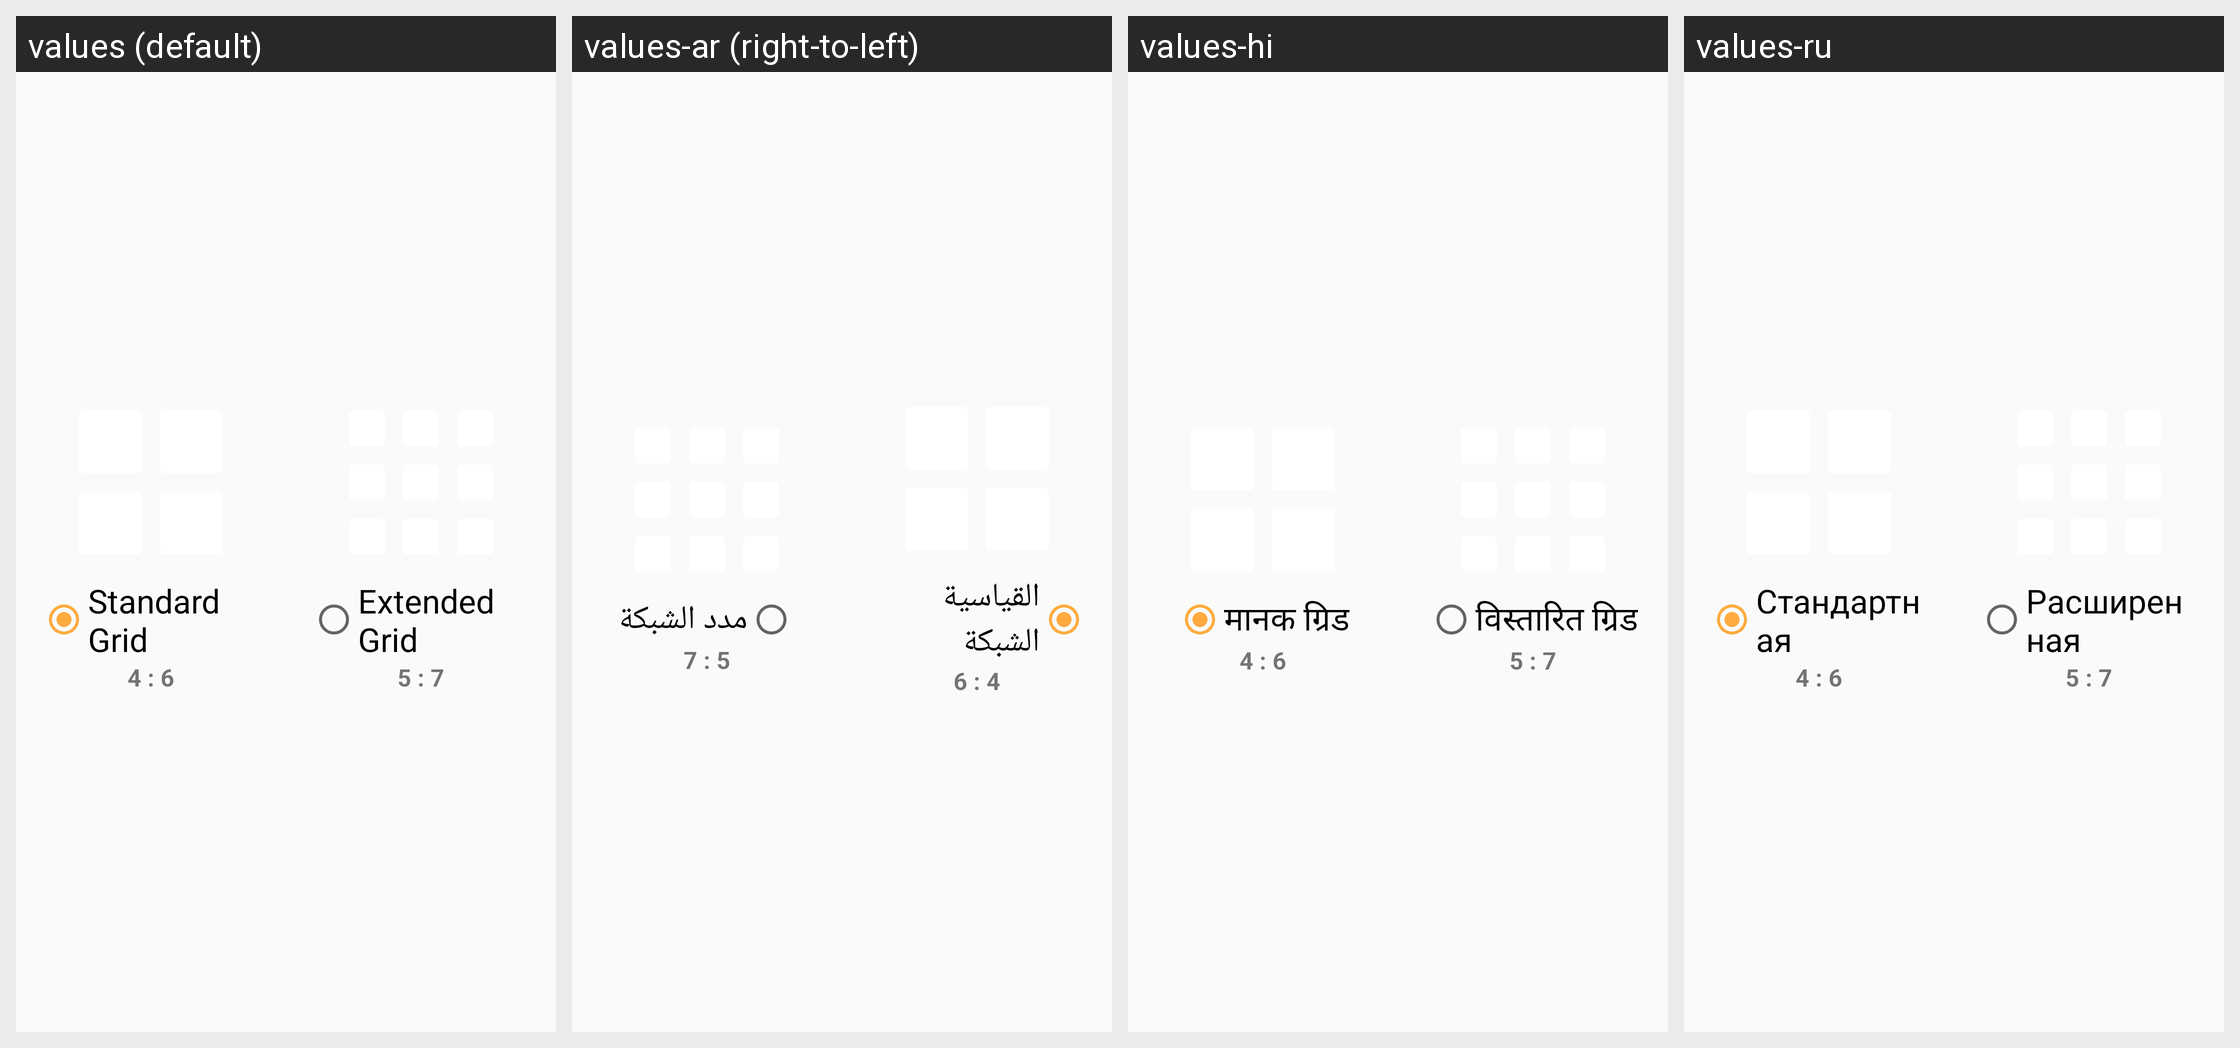

Here is an Android app screen in its default locale and in the app's own translations. Write out the translated-string differences for the strings that appear on this screen.
Android screen res/layout/welcome_prefs_slide1.xml rendered under 4 locales, left to right: values (default), values-ar (right-to-left), values-hi, values-ru. Device: Nexus 5 (rendered at 1080×1920; each locale shown at half size, 540×960, under a caption strip naming it); theme AppTheme.
Strings drawn on this screen, with the default value and each locale's value (text and hints the layout hard-codes, and strings that could not be matched under every locale, appear in the picture but are not listed):

standard_grid_text
  values: Standard Grid
  values-ar: القياسية الشبكة
  values-hi: मानक ग्रिड
  values-ru: Стандартная

standard_grid_size
  values: 4 : 6
  values-ar: 4 : 6  [not translated; the default value is used]
  values-hi: 4 : 6  [not translated; the default value is used]
  values-ru: 4 : 6  [not translated; the default value is used]

extended_grid_text
  values: Extended Grid
  values-ar: مدد الشبكة
  values-hi: विस्तारित ग्रिड
  values-ru: Расширенная

extended_grid_size
  values: 5 : 7
  values-ar: 5 : 7  [not translated; the default value is used]
  values-hi: 5 : 7  [not translated; the default value is used]
  values-ru: 5 : 7  [not translated; the default value is used]
